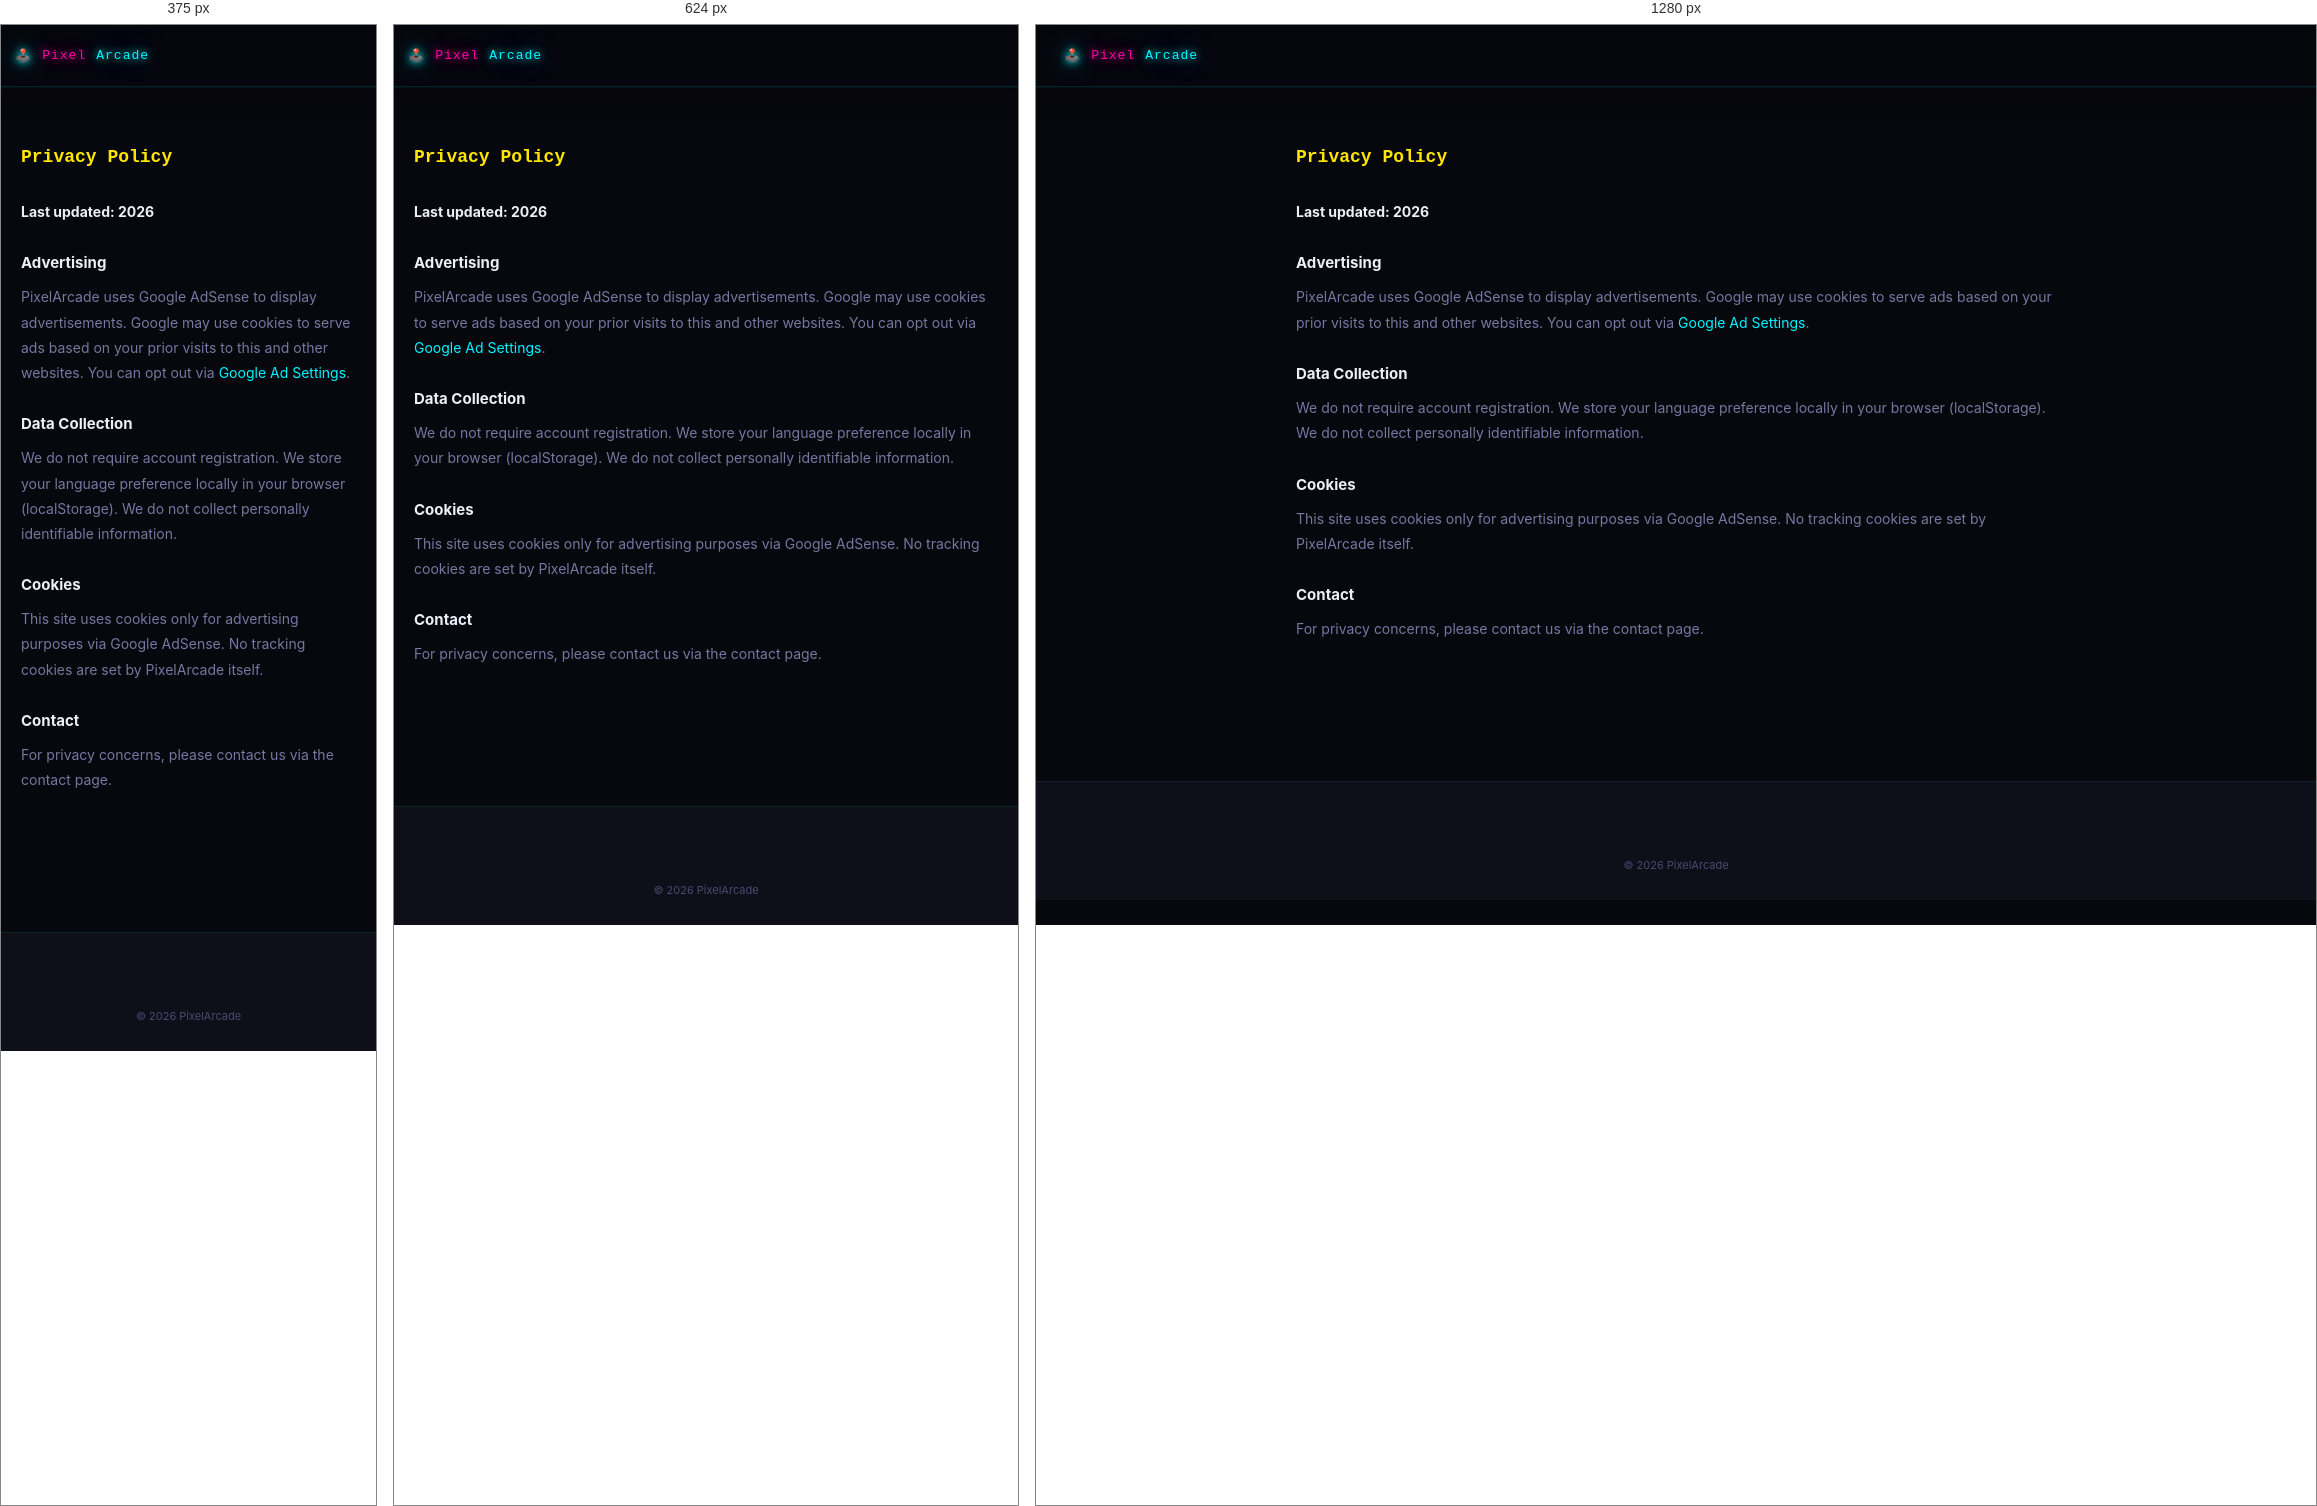
Rendered at 375 px, 624 px and 1280 px, left to right.

<!-- file: privacy.html -->
<!DOCTYPE html>
<html lang="en">
<head>
<meta charset="UTF-8">
<meta name="viewport" content="width=device-width,initial-scale=1">
<title>Privacy Policy — PixelArcade</title>
<link rel="stylesheet" href="../assets/css/main.css">
</head>
<body class="dark-theme">
<nav class="navbar">
  <a class="nav-logo" href="../index.html">🕹️ <em>Pixel</em>Arcade</a>
</nav>
<div class="container" style="max-width:800px;padding:60px 20px">
  <h1 style="font-family:var(--font-pixel);font-size:18px;color:var(--neon-yellow);margin-bottom:32px">Privacy Policy</h1>
  <div style="color:var(--text2);font-size:14px;line-height:1.8">
    <p><strong style="color:var(--text)">Last updated: 2026</strong></p>
    <br>
    <h2 style="color:var(--text);font-size:15px;margin-bottom:8px">Advertising</h2>
    <p>PixelArcade uses Google AdSense to display advertisements. Google may use cookies to serve ads based on your prior visits to this and other websites. You can opt out via <a href="https://www.google.com/settings/ads" style="color:var(--neon-cyan)">Google Ad Settings</a>.</p>
    <br>
    <h2 style="color:var(--text);font-size:15px;margin-bottom:8px">Data Collection</h2>
    <p>We do not require account registration. We store your language preference locally in your browser (localStorage). We do not collect personally identifiable information.</p>
    <br>
    <h2 style="color:var(--text);font-size:15px;margin-bottom:8px">Cookies</h2>
    <p>This site uses cookies only for advertising purposes via Google AdSense. No tracking cookies are set by PixelArcade itself.</p>
    <br>
    <h2 style="color:var(--text);font-size:15px;margin-bottom:8px">Contact</h2>
    <p>For privacy concerns, please contact us via the contact page.</p>
  </div>
</div>
<footer class="footer"><div class="container footer-inner"><p class="footer-copy">© 2026 PixelArcade</p></div></footer>
</body>
</html>


/* @media block from main.css */
@media (max-width: 768px) {
  .navbar { gap: 10px; padding: 0 14px; }
  .nav-center { max-width: none; }
  .nav-right { gap: 12px; }
  .nav-link { display: none; }  /* Home 链接收起，logo 本身就是首页入口 */
  .nav-logo .logo-text { font-size: 11px; }
}

/* @media block from main.css */
@media (max-width: 480px) {
  .nav-logo .logo-text { display: none; }
}